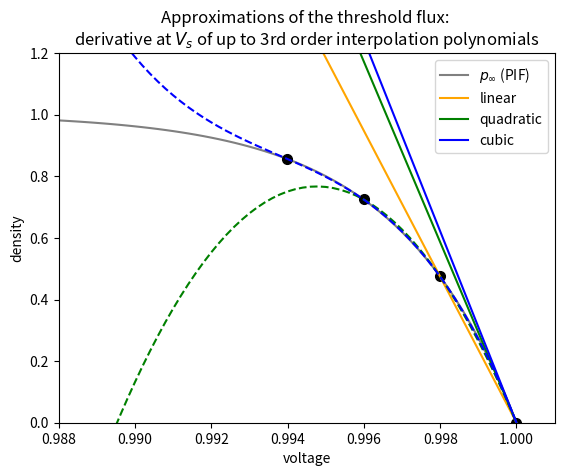

Reproduce this figure in Python.
# here we validate the numerical discretization of the flux at the threshold voltage

import numpy as np
import matplotlib.pyplot as plt
import math


#TODO remove this finally if the flux state variable is used instead of interpolation

# the following function was copied to spectralsolver after testing here
# ==> (V, phi) are arrays of the discrete voltage and corresponding eigenfunction 
# values at those V[i].
# ==> sigma is the input std dev
# ==> order (1, 2 or 3) is the max. exponent of the interpolatoin polynomial
# through the last m+1 points (V[i], phi(V[i])) 
# note we assume a uniform V grid here
def thresholdflux(V, phi, sigma, order):
    
    dV = V[-1]-V[-2] # assume uniform grid -- generalization straight but more coeffs.

    if order == 1:
        phi_deriv_thr = -phi[-2]/dV
        
    elif order == 2:
        phi_deriv_thr = (-2.*phi[-2] + phi[-3]/2. )/dV
        
    elif order == 3:
        phi_deriv_thr = (-3.*phi[-2] + 3./2.*phi[-3] - 1./3.*phi[-4])/dV
        
    else:
        print('order {} is not supported -- only 1, 2 or 3'.format(order))
        exit()
        
    flux = -sigma**2 * phi_deriv_thr
    return flux
    
    
    
if __name__ == '__main__':
    V_fine = np.linspace(0,1,5000)
    V_coarse = np.linspace(0,1,500)
    
    
    # [redacted]
    mu = 40. # here unit 1 per second
    sigma = 0.5 # here unit 1 per sqrt(sec)
    xi = mu/sigma**2
    c = 1./(sigma**2/(2*mu**2) * (2*mu/sigma**2 - 1 + math.exp(-2*mu/sigma**2)))
    phi = lambda V: c/mu * (1-np.exp(-2*xi*(1-V)))
    phi_fine = phi(V_fine)
    phi_coarse = phi(V_coarse)
    
    plt.figure()
    plt.title('Approximations of the threshold flux: \nderivative at $V_s$ of up to 3rd order interpolation polynomials')
    plt.plot(V_fine, phi_fine, color='gray', label='$p_\infty$ (PIF)')
    plt.plot(V_coarse[-4:], phi_coarse[-4:], 'ok', ms=7)
    
    flux_1 = thresholdflux(V_coarse, phi_coarse, sigma, order=1)
    flux_2 = thresholdflux(V_coarse, phi_coarse, sigma, order=2)
    flux_3 = thresholdflux(V_coarse, phi_coarse, sigma, order=3)
    phi_approx_thr = lambda fl: fl*(-1.0/sigma**2)*(V_fine-1) 
    plt.plot(V_fine, phi_approx_thr(flux_1), color='orange', label='linear')
    plt.plot(V_fine, phi_approx_thr(flux_2), color='green', label='quadratic')
    plt.plot(V_fine, phi_approx_thr(flux_3), color='blue', label='cubic')

    dV = V_coarse[-1]-V_coarse[-2]
    # the following expression is simply the quadratic interpolation polynomial 
    # in lagrangian formulation
    quadr_interp = phi_coarse[-2] * (V_fine-V_coarse[-1])/(-dV) * (V_fine-V_coarse[-3])/dV \
                 + phi_coarse[-3] * (V_fine-V_coarse[-1])/(-2*dV) * (V_fine-V_coarse[-2])/(-dV)
    plt.plot(V_fine, quadr_interp, '--', color='green')

    cubic_interp = (V_fine-V_coarse[-1])/dV**3 * \
        (-phi_coarse[-2]/2. * (V_fine-V_coarse[-3]) * (V_fine-V_coarse[-4]) \
         +phi_coarse[-3]/2. * (V_fine-V_coarse[-2]) * (V_fine-V_coarse[-4]) \
         -phi_coarse[-4]/6. * (V_fine-V_coarse[-2]) * (V_fine-V_coarse[-3]))
    plt.plot(V_fine, cubic_interp, '--', color='blue')

    plt.ylim(0, max(1.2, max(phi_fine)))
    plt.xlim(0.988,1.001)
    plt.xlabel('voltage')
    plt.ylabel('density')
    
    plt.legend(loc='best')
    plt.show()
    
